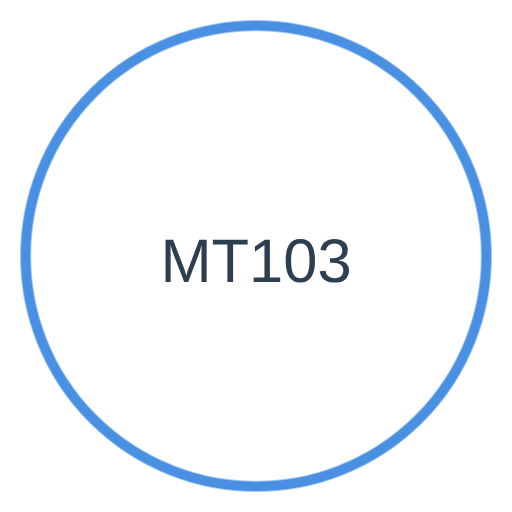
t = 0.00 s
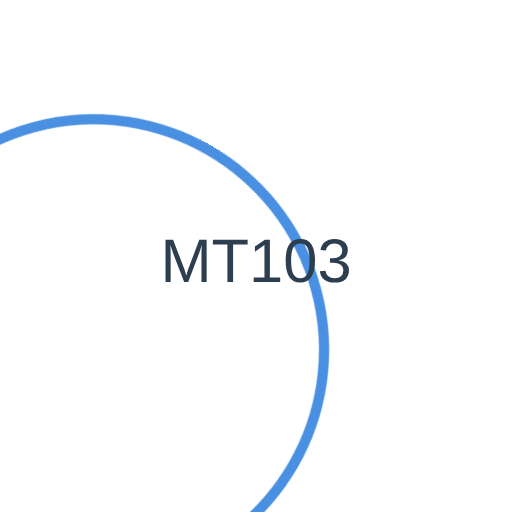
t = 1.67 s
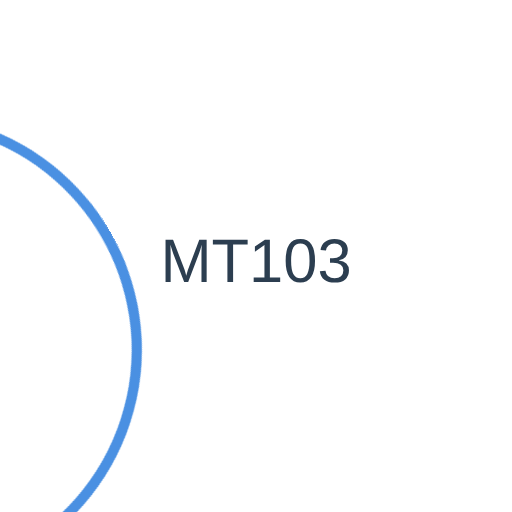
t = 3.33 s
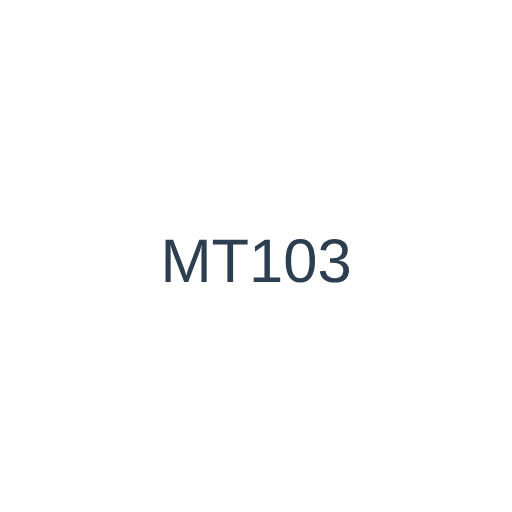
t = 5.00 s
t = 6.67 s: frame unchanged from t = 5.00 s, image omitted
t = 8.33 s: frame unchanged from t = 5.00 s, image omitted

The animated SVG that drew these frames (rendered in a browser with its animation timeline set to each time). Animation: 1 CSS @keyframes rule; frames cover the first 8.33 s, repeats indefinitely.

<svg width="200" height="200" viewBox="0 0 200 200" xmlns="http://www.w3.org/2000/svg">
  <style>
    @keyframes rotate {
      from { transform: rotate(0deg); }
      to { transform: rotate(360deg); }
    }
    .circle { animation: rotate 20s linear infinite; }
  </style>
  <circle class="circle" cx="100" cy="100" r="90" fill="none" stroke="#4A90E2" stroke-width="4"/>
  <text x="100" y="110" text-anchor="middle" font-family="Arial" font-size="24" fill="#2C3E50">MT103</text>
</svg>
